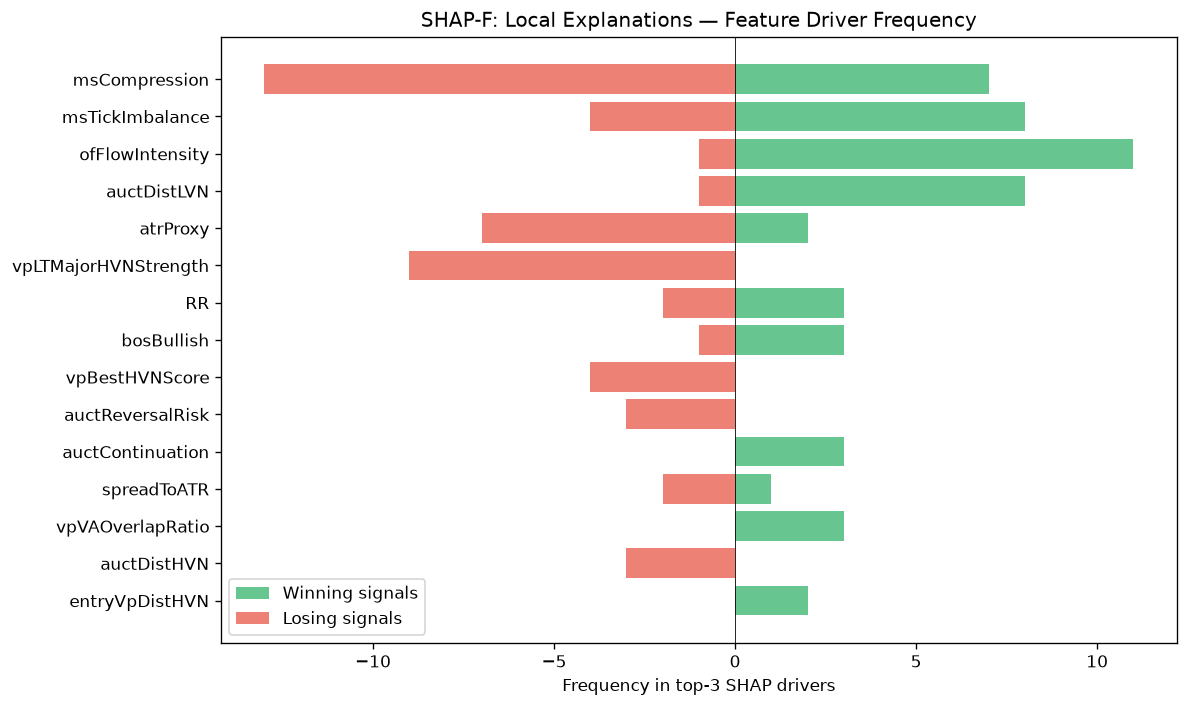

Data behind this chart, as committed beside it:
feature, win_top3_freq, lose_top3_freq, total_top3_freq, win_bias
msCompression, 7, 13, 20, 0.35
msTickImbalance, 8, 4, 12, 0.6667
ofFlowIntensity, 11, 1, 12, 0.9167
auctDistLVN, 8, 1, 9, 0.8889
atrProxy, 2, 7, 9, 0.2222
vpLTMajorHVNStrength, 0, 9, 9, 0.0
RR, 3, 2, 5, 0.6
bosBullish, 3, 1, 4, 0.75
vpBestHVNScore, 0, 4, 4, 0.0
auctReversalRisk, 0, 3, 3, 0.0
auctContinuation, 3, 0, 3, 1
spreadToATR, 1, 2, 3, 0.3333
vpVAOverlapRatio, 3, 0, 3, 1
auctDistHVN, 0, 3, 3, 0.0
entryVpDistHVN, 2, 0, 2, 1
ofAbsorption, 2, 0, 2, 1
entryVpVAH, 1, 1, 2, 0.5
entryProfilerSamples, 0, 2, 2, 0.0
auctHVNStrength, 2, 0, 2, 1
thesis, 0, 2, 2, 0.0
auctExpMoveATR, 2, 0, 2, 1
profilerBalMean, 1, 0, 1, 1
vpLTMajorHVNPrice, 1, 0, 1, 1
structDistATR, 0, 1, 1, 0.0
vpDevPOCSlope, 0, 1, 1, 0.0
vpLTPOC30d, 0, 1, 1, 0.0
vpDistCompPOC, 0, 1, 1, 0.0
vpDailyPOC, 0, 1, 1, 0.0
